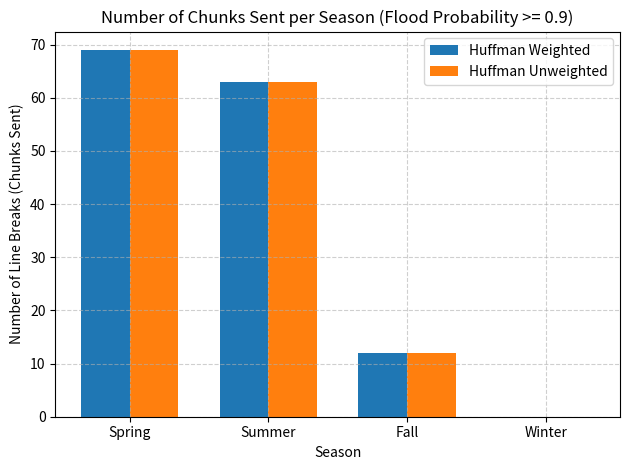

The matplotlib source for this figure:
import matplotlib.pyplot as plt

# 改行回数データ
data = {
    'Spring': {'Huffman Weighted': 69, 'Huffman Unweighted': 69},
    'Summer': {'Huffman Weighted': 63, 'Huffman Unweighted': 63},
    'Fall': {'Huffman Weighted': 12, 'Huffman Unweighted': 12},
    'Winter': {'Huffman Weighted': 0,  'Huffman Unweighted': 0}
}

seasons = list(data.keys())
weighted = [data[season]['Huffman Weighted'] for season in seasons]
unweighted = [data[season]['Huffman Unweighted'] for season in seasons]

x = range(len(seasons))
bar_width = 0.35

plt.bar([i - bar_width/2 for i in x], weighted, width=bar_width, label='Huffman Weighted')
plt.bar([i + bar_width/2 for i in x], unweighted, width=bar_width, label='Huffman Unweighted')

plt.xlabel('Season')
plt.ylabel('Number of Line Breaks (Chunks Sent)')
plt.title('Number of Chunks Sent per Season (Flood Probability >= 0.9)')
plt.xticks(x, seasons)
plt.legend()
plt.tight_layout()
plt.grid(True, linestyle='--', alpha=0.6)

plt.show()
